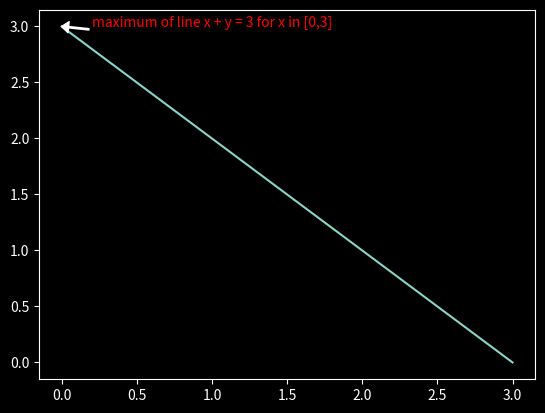

Write Python code to recreate this figure.
import matplotlib.pyplot as plt
import numpy as np
x = np.array([0, 1, 2, 3])
y = np.array([3, 2, 1, 0])

print(plt.style.available)  # so many styles!
y_max = y.max()
x_max = x[y.argmax()]  # argmax returns the index of the max!
print("xmax {}, ymax {}".format(x_max, y_max))

plt.style.use('dark_background')
plt.annotate(text='maximum of line x + y = 3 for x in [0,3]',
             color='red',
             xy = (x_max, y_max),
             xytext=(x_max+0.2,y_max),
             arrowprops=dict(facecolor="white", width=1, headwidth=8, headlength=5))
plt.plot(x, y)
plt.show()

